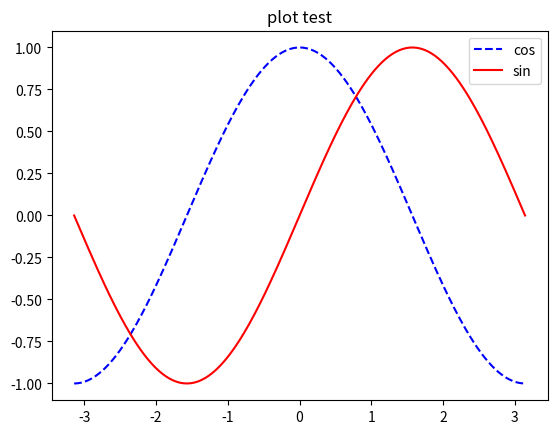

This figure's Python source:
import matplotlib.pyplot as plt
import numpy as np

X = np.linspace(-np.pi,np.pi,256,endpoint=True)
C,S = np.cos(X), np.sin(X)

plt.plot(X,C,'b--',label='cos')
plt.plot(X,S,'r',label='sin')

plt.title("plot test")
plt.legend(loc='upper right')

plt.show()

# import numpy as np
# import matplotlib.pyplot as plt

# # Make some fake data.
# a = b = np.arange(0, 3, .02)
# c = np.exp(a)
# d = c[::-1]

# # Create plots with pre-defined labels.
# fig, ax = plt.subplots()
# ax.plot(a, c, 'k--', label='Model length')
# ax.plot(a, d, 'k:', label='Data length')
# ax.plot(a, c + d, 'k', label='Total message length')

# legend = ax.legend(loc='upper center', shadow=True, fontsize='x-large')

# # Put a nicer background color on the legend.
# legend.get_frame().set_facecolor('C0')

# plt.show()
